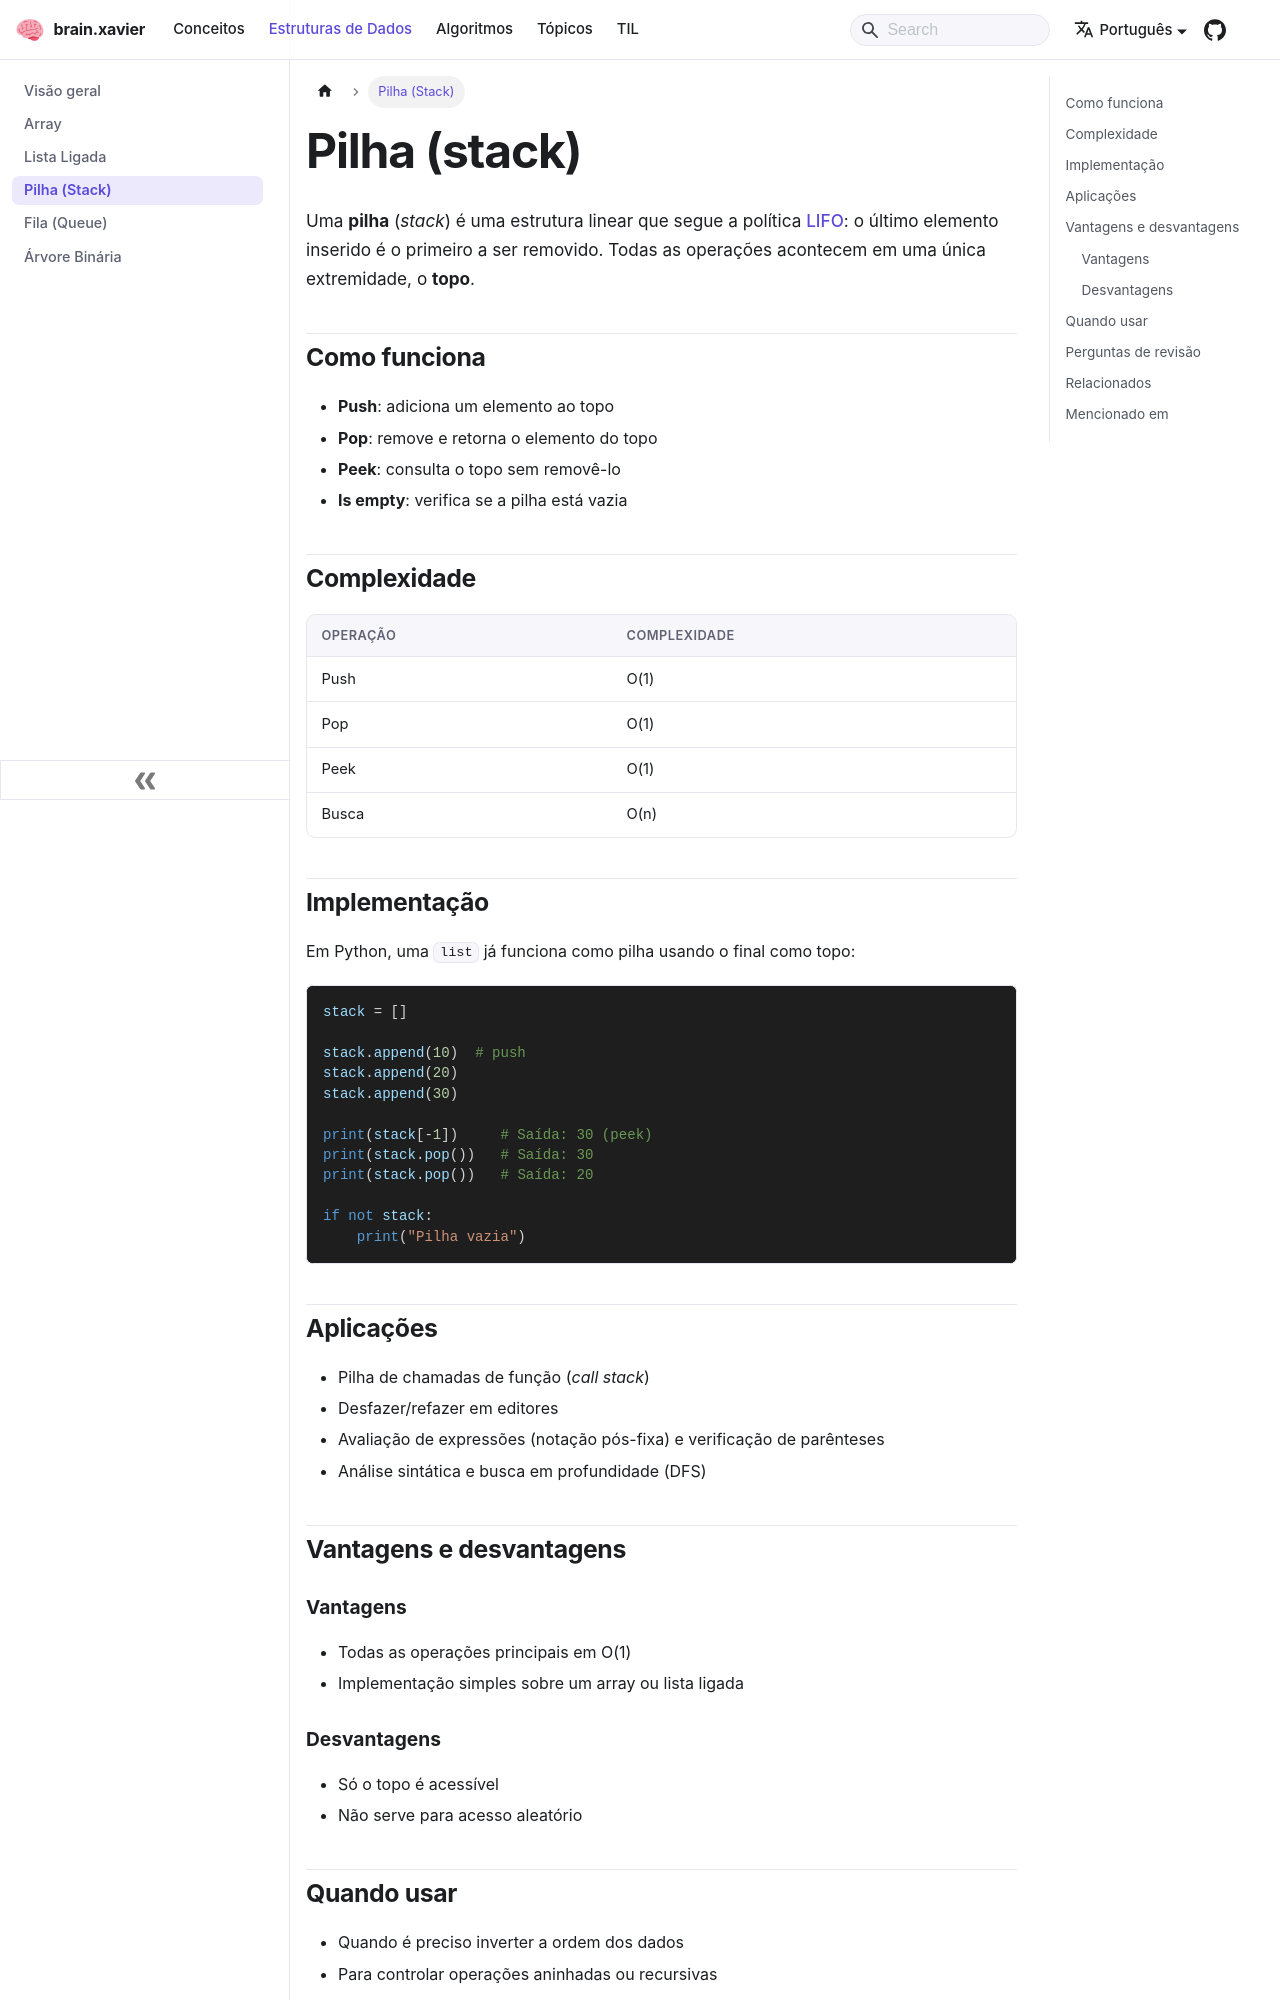

repository: ramonxm/brain · page: docs/data-structures/stack.html · generator: docusaurus

---
sidebar_label: "Pilha (Stack)"
sidebar_position: 4
description: "Estrutura linear LIFO com inserção e remoção no topo."
---

# Pilha (stack)

Uma **pilha** (*stack*) é uma estrutura linear que segue a política [LIFO](../concepts/lifo.md): o último elemento inserido é o primeiro a ser removido. Todas as operações acontecem em uma única extremidade, o **topo**.

## Como funciona

- **Push**: adiciona um elemento ao topo
- **Pop**: remove e retorna o elemento do topo
- **Peek**: consulta o topo sem removê-lo
- **Is empty**: verifica se a pilha está vazia

## Complexidade

| Operação | Complexidade |
| :------- | :----------- |
| Push     | O(1)         |
| Pop      | O(1)         |
| Peek     | O(1)         |
| Busca    | O(n)         |

## Implementação

Em Python, uma `list` já funciona como pilha usando o final como topo:

```python
stack = []

stack.append(10)  # push
stack.append(20)
stack.append(30)

print(stack[-1])     # Saída: 30 (peek)
print(stack.pop())   # Saída: 30
print(stack.pop())   # Saída: 20

if not stack:
    print("Pilha vazia")
```

## Aplicações

- Pilha de chamadas de função (*call stack*)
- Desfazer/refazer em editores
- Avaliação de expressões (notação pós-fixa) e verificação de parênteses
- Análise sintática e busca em profundidade (DFS)

## Vantagens e desvantagens

### Vantagens

- Todas as operações principais em O(1)
- Implementação simples sobre um array ou lista ligada
